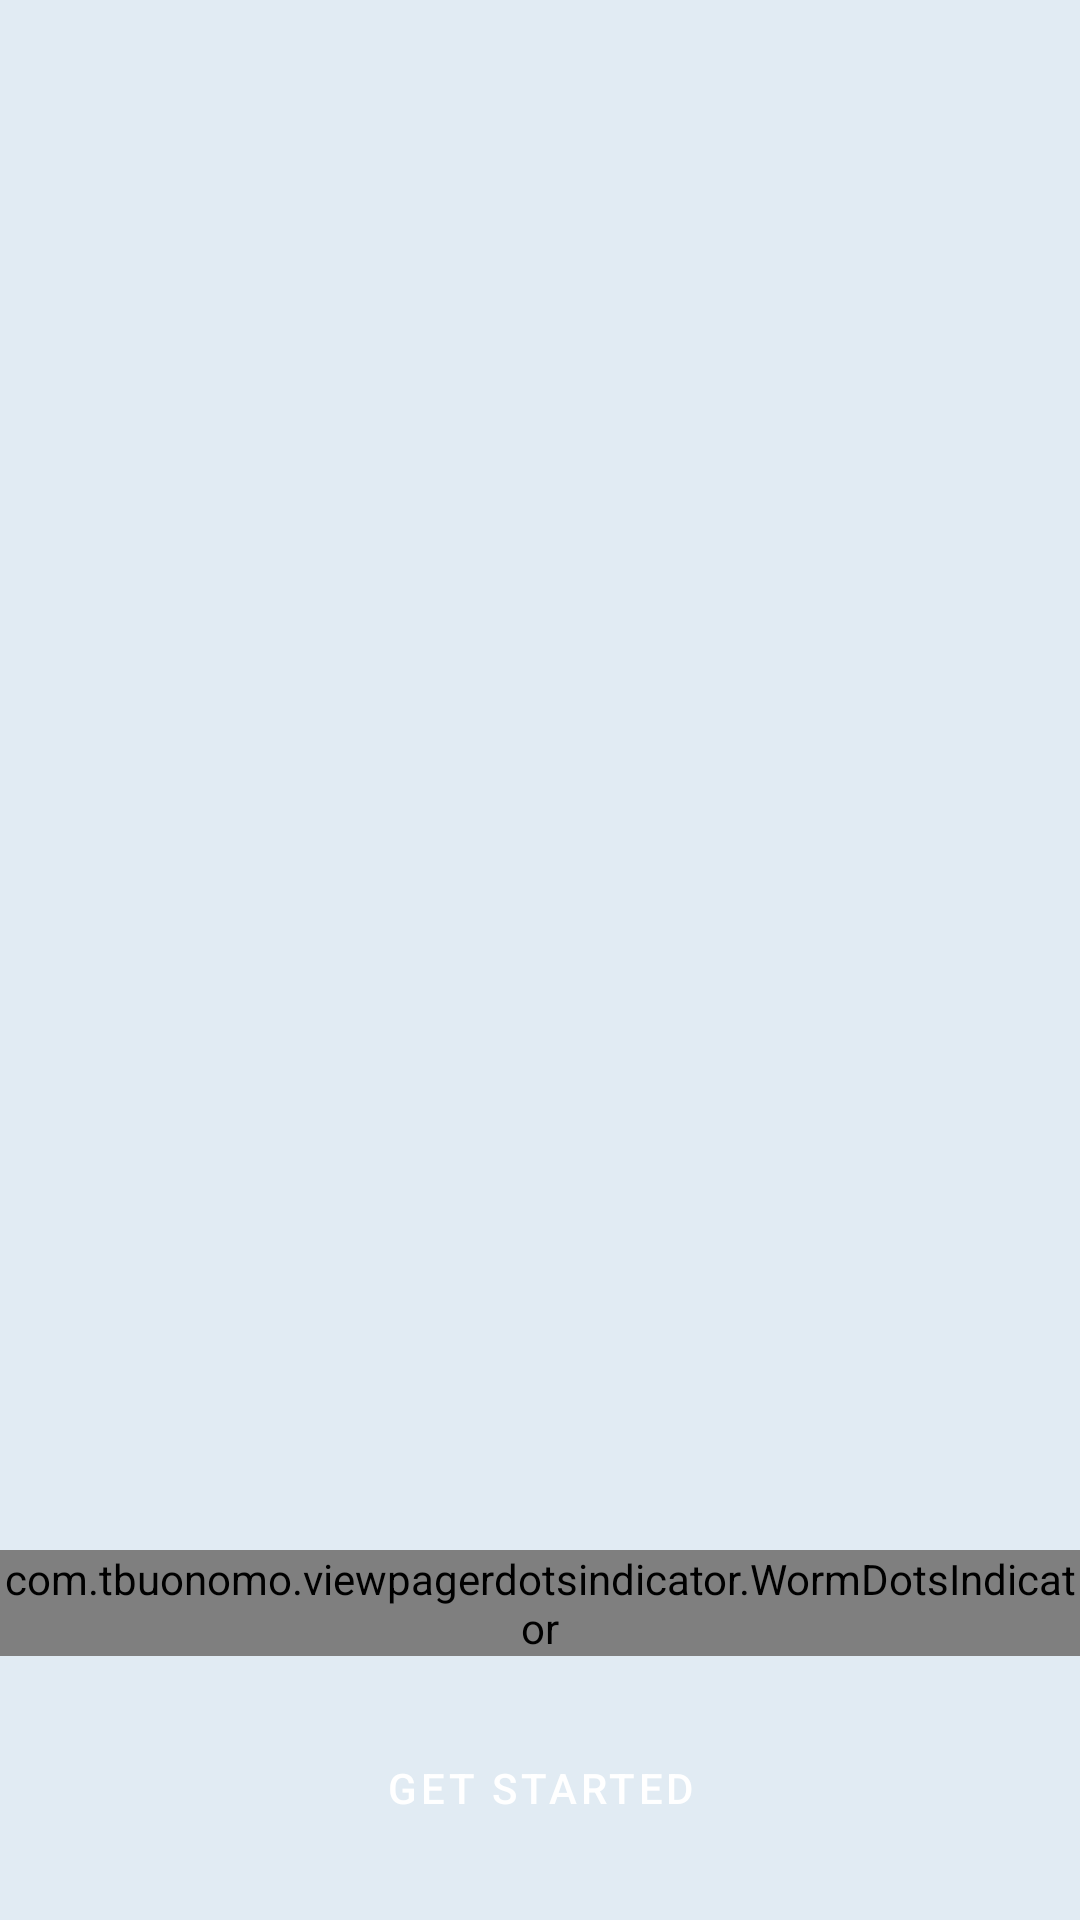

The Android layout XML behind this screen, and the referenced resources:
<!-- AndroidManifest.xml: activity theme SplashScreenTheme -->
<!-- res/layout/activity_onboarding.xml -->
<?xml version="1.0" encoding="utf-8"?>
<RelativeLayout xmlns:android="http://schemas.android.com/apk/res/android"
    xmlns:app="http://schemas.android.com/apk/res-auto"
    xmlns:tools="http://schemas.android.com/tools"
    android:layout_width="match_parent"
    android:layout_height="match_parent"
    tools:context=".OnboardingActivity"
    android:background="#E1EBF3">

    <androidx.viewpager2.widget.ViewPager2
        android:layout_width="match_parent"
        android:layout_height="match_parent"
        android:id="@+id/viewPager2"
        android:layout_centerInParent="true" />

    <com.tbuonomo.viewpagerdotsindicator.WormDotsIndicator
        android:id="@+id/dots_indicator"
        android:layout_width="wrap_content"
        android:layout_height="wrap_content"
        app:dotsColor="@color/violet"
        app:dotsSize="10dp"
        app:dotsSpacing="6dp"
        app:progressMode="true"
        app:selectedDotColor="@color/violet"
        android:layout_above="@id/btn_next"
        android:layout_centerInParent="true"
        android:layout_marginBottom="20dp"/>

    <Button
        android:id="@+id/btn_next"
        android:layout_width="match_parent"
        android:layout_height="wrap_content"
        android:layout_alignParentBottom="true"
        android:layout_marginBottom="20dp"
        android:layout_marginHorizontal="10dp"
        android:text="Get Started"
        android:background="@drawable/reg_btn_bg"
        app:backgroundTint="@color/next_btn"
        android:padding="8dp"/>
</RelativeLayout>
<!-- resources referenced by this layout -->
<resources>
  <color name="next_btn">#42ABA4</color>
  <color name="violet">#6C63FF</color>
  <style name="SplashScreenTheme" parent="Theme.MaterialComponents.DayNight.NoActionBar">
          
          <item name="colorPrimary">@color/purple_500</item>
          <item name="colorPrimaryVariant">@color/purple_700</item>
          <item name="colorOnPrimary">@color/white</item>
          
          <item name="colorSecondary">@color/teal_200</item>
          <item name="colorSecondaryVariant">@color/teal_700</item>
          <item name="colorOnSecondary">@color/black</item>
          
          <item name="android:statusBarColor">#E1EBF4</item>
          
      </style>
  <color name="purple_500">#FF6200EE</color>
  <color name="purple_700">#FF3700B3</color>
  <color name="white">#FFFFFFFF</color>
  <color name="teal_200">#FF03DAC5</color>
  <color name="teal_700">#FF018786</color>
  <color name="black">#FF000000</color>
</resources>
